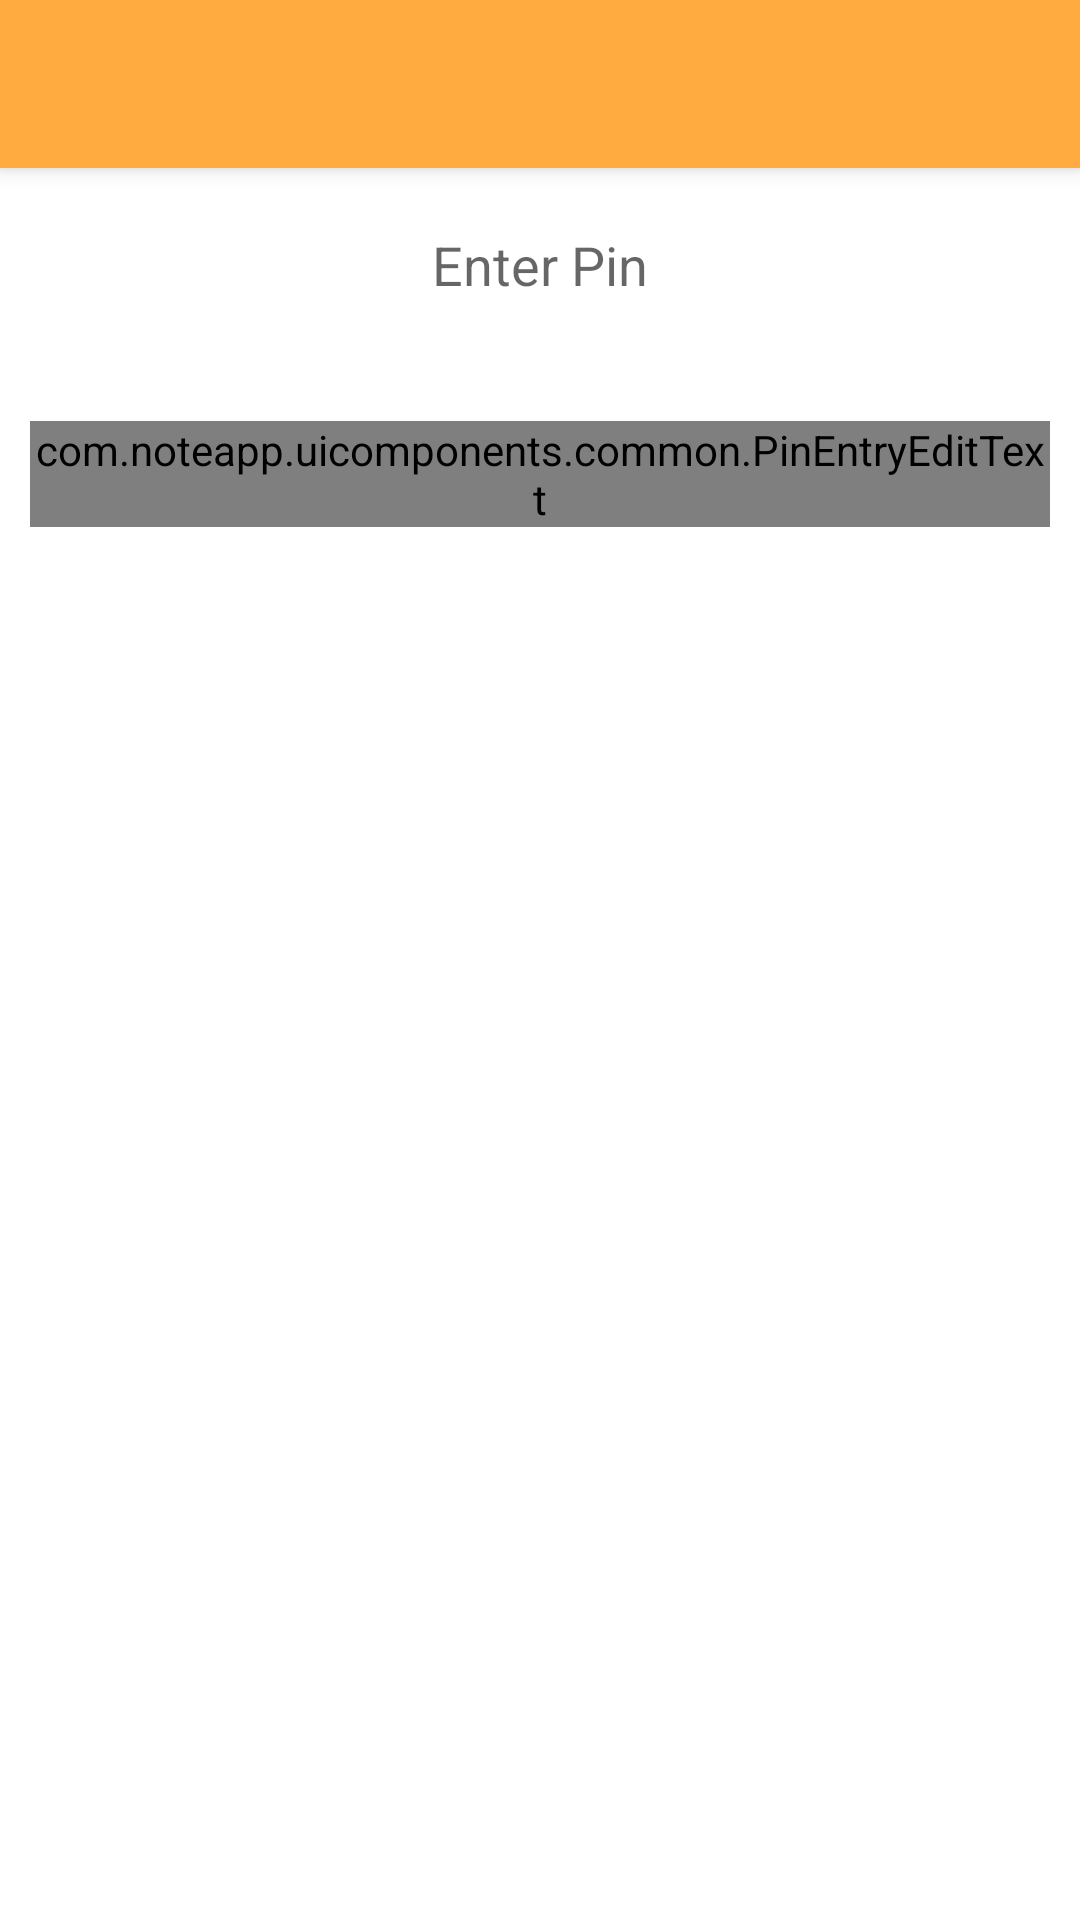

Here is an Android app screen rendered from its layout file. Give the layout XML and the strings, colors and styles it references.
<!-- AndroidManifest.xml: activity theme AppTheme.NoActionBar -->
<!-- res/layout/activity_pin.xml -->
<?xml version="1.0" encoding="utf-8"?>
<androidx.coordinatorlayout.widget.CoordinatorLayout xmlns:android="http://schemas.android.com/apk/res/android"
    xmlns:app="http://schemas.android.com/apk/res-auto"
    xmlns:tools="http://schemas.android.com/tools"
    android:layout_width="match_parent"
    android:layout_height="match_parent"
    app:layout_behavior="@string/appbar_scrolling_view_behavior"
    tools:context=".uicomponents.activities.enterpin.PinActivity">

    <com.google.android.material.appbar.AppBarLayout
        android:layout_width="match_parent"
        android:layout_height="wrap_content"
        android:theme="@style/AppTheme.AppBarOverlay">

        <androidx.appcompat.widget.Toolbar
            android:id="@+id/toolbar"
            android:layout_width="match_parent"
            android:layout_height="?attr/actionBarSize"
            android:background="?attr/colorPrimary"
            app:popupTheme="@style/AppTheme.PopupOverlay" />

    </com.google.android.material.appbar.AppBarLayout>

    <include layout="@layout/content_pin" />

</androidx.coordinatorlayout.widget.CoordinatorLayout>
<!-- res/layout/content_pin.xml (included above) -->
<?xml version="1.0" encoding="utf-8"?>
<RelativeLayout xmlns:android="http://schemas.android.com/apk/res/android"
    xmlns:app="http://schemas.android.com/apk/res-auto"
    xmlns:tools="http://schemas.android.com/tools"
    android:layout_width="match_parent"
    android:orientation="vertical"
    android:layout_height="match_parent"
    tools:context=".uicomponents.activities.enterpin.PinActivity"
    app:layout_behavior="@string/appbar_scrolling_view_behavior"
    tools:showIn="@layout/activity_pin"
    >

    <TextView
        android:layout_width="wrap_content"
        android:layout_height="wrap_content"
        android:id="@+id/txtPin"
        android:textAppearance="@style/TextAppearance.AppCompat.Medium"
        android:text="@string/enter_pin"
        android:layout_margin="@dimen/margin_20"
        android:layout_centerHorizontal="true"
        />

    <com.noteapp.uicomponents.common.PinEntryEditText
        android:id="@+id/otpView"
        android:layout_width="match_parent"
        android:layout_height="wrap_content"
        android:cursorVisible="false"
        android:digits="1234567890"
        android:inputType="number"
        android:maxLength="4"
        android:textIsSelectable="false"
        android:textSize="20sp"
        android:focusedByDefault="true"
        android:layout_marginLeft="@dimen/margin_10"
        android:layout_marginRight="@dimen/margin_10"
        android:focusableInTouchMode="true"
        android:layout_marginTop="@dimen/margin_20"
        android:layout_below="@id/txtPin"
        />


    
</RelativeLayout>
<!-- resources referenced by this layout -->
<resources>
  <dimen name="margin_10">10dp</dimen>
  <dimen name="margin_20">20dp</dimen>
  <string name="enter_pin">Enter Pin</string>
  <style name="AppTheme.AppBarOverlay" parent="ThemeOverlay.MaterialComponents.Dark.ActionBar" />
  <style name="AppTheme.PopupOverlay" parent="ThemeOverlay.MaterialComponents.Light" />
  <style name="AppTheme.NoActionBar">
          <item name="windowActionBar">false</item>
          <item name="windowNoTitle">true</item>
      </style>
</resources>
